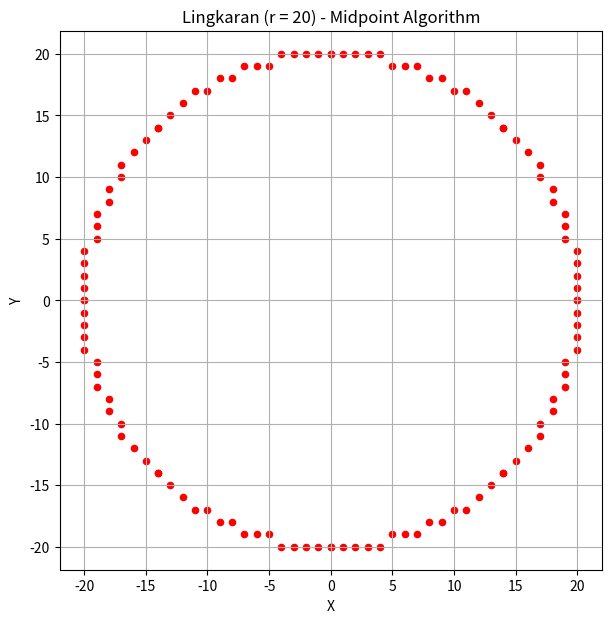

This chart was generated by the following Python code:

import matplotlib.pyplot as plt

# Fungsi algoritma Midpoint Circle
def midpoint_circle(xc, yc, r):
    x, y = 0, r
    d = 1 - r
    points = []

    # Perulangan untuk menghitung titik lingkaran
    while x <= y:

        # Membuat 8 titik simetri
        for px, py in [
            (x, y), (y, x), (-x, y), (-y, x),
            (x, -y), (y, -x), (-x, -y), (-y, -x)
        ]:
            points.append((xc + px, yc + py))

        # Menghitung parameter keputusan
        if d < 0:
            d = d + 2 * x + 3
        else:
            d = d + 2 * (x - y) + 5
            y -= 1

        x += 1

    return points


# Menggambar lingkaran dengan jari-jari 20
r = 20
pts = midpoint_circle(0, 0, r)

# Menghitung jumlah titik unik
jumlah_titik = len(set(pts))

# Memisahkan koordinat X dan Y
x, y = zip(*pts)

# Menampilkan jumlah titik
print("Jari-jari:", r)
print("Jumlah titik:", jumlah_titik)

# Visualisasi lingkaran
plt.figure(figsize=(7, 7))
plt.scatter(x, y, s=20, c='red')

plt.axis('equal')
plt.xlim(-22, 22)
plt.ylim(-22, 22)

plt.grid(True)
plt.title('Lingkaran (r = 20) - Midpoint Algorithm')
plt.xlabel('X')
plt.ylabel('Y')

plt.show()
